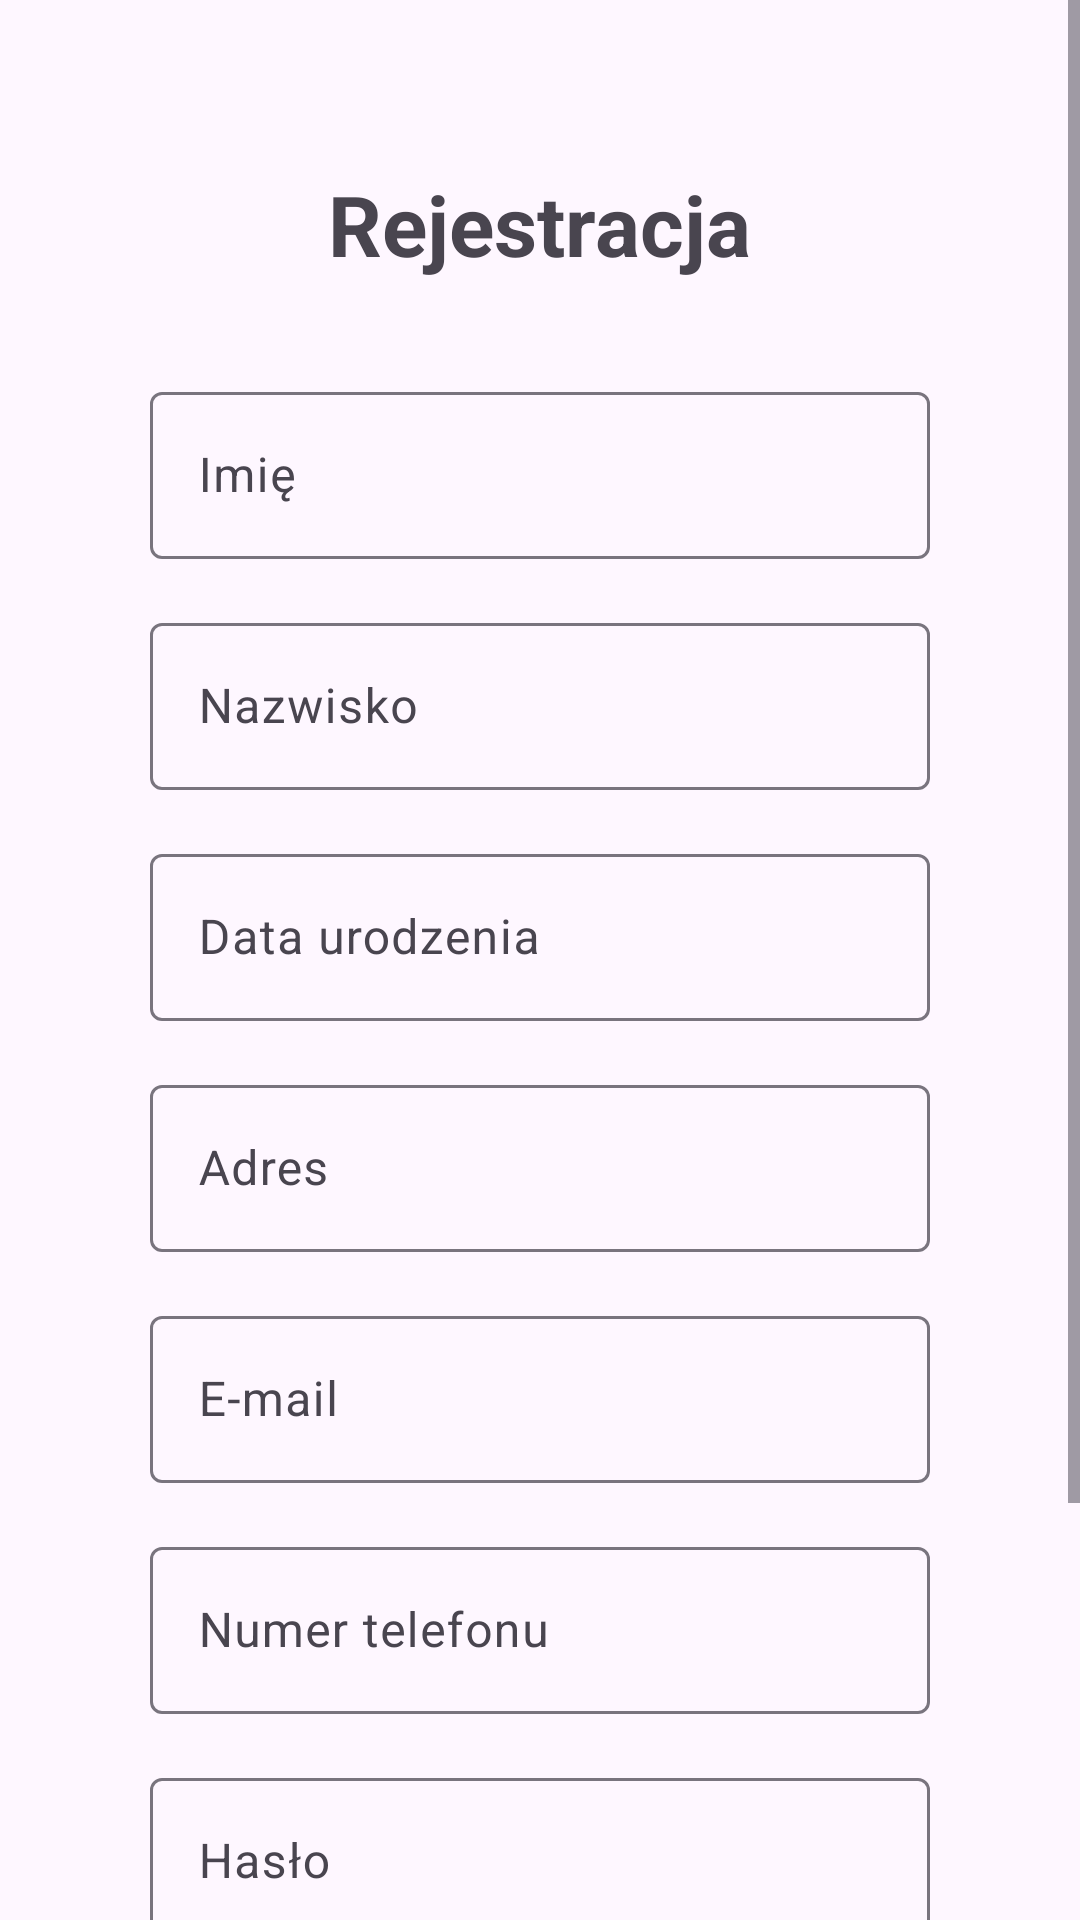

The Android layout XML behind this screen, and the referenced resources:
<!-- AndroidManifest.xml: application theme Theme.ClinicApp -->
<!-- res/layout/fragment_register.xml -->
<?xml version="1.0" encoding="utf-8"?>
<ScrollView xmlns:android="http://schemas.android.com/apk/res/android"
    xmlns:app="http://schemas.android.com/apk/res-auto"
    android:layout_width="match_parent"
    android:layout_height="match_parent"
    android:orientation="vertical">
    <LinearLayout android:layout_width="match_parent"
        android:layout_height="match_parent"
        android:orientation="vertical"
        android:gravity="center"
        android:paddingLeft="50dp"
        android:paddingRight="50dp">

    <com.google.android.material.appbar.MaterialToolbar
        android:id="@+id/registerToolbar"
        style="@style/Widget.ClinicApp.Toolbar"
        android:layout_width="match_parent"
        android:layout_height="wrap_content"
        app:navigationIcon="@drawable/ic_arrow_back_24" />



        <TextView
            android:layout_width="wrap_content"
            android:layout_height="wrap_content"
            android:text="Rejestracja"
            android:textSize="28sp"
            android:textStyle="bold"
            android:layout_marginBottom="32dp" />
        <com.google.android.material.textfield.TextInputLayout
            android:id="@+id/firstNameInput"
            android:layout_width="match_parent"
            android:layout_height="wrap_content"
            android:hint="Imię"
            android:layout_marginBottom="16dp">
            <com.google.android.material.textfield.TextInputEditText
                android:id="@+id/editFirstName"
                android:layout_width="match_parent"
                android:layout_height="wrap_content"
                android:inputType="text"/>
        </com.google.android.material.textfield.TextInputLayout>
        <com.google.android.material.textfield.TextInputLayout
            android:id="@+id/lastNameInput"
            android:layout_width="match_parent"
            android:layout_height="wrap_content"
            android:hint="Nazwisko"
            android:layout_marginBottom="16dp">
            <com.google.android.material.textfield.TextInputEditText
                android:id="@+id/editLastName"
                android:layout_width="match_parent"
                android:layout_height="wrap_content"
                android:inputType="text"/>
        </com.google.android.material.textfield.TextInputLayout>
        <com.google.android.material.textfield.TextInputLayout
            android:id="@+id/DateOfBirthInput"
            android:layout_width="match_parent"
            android:layout_height="wrap_content"
            android:hint="Data urodzenia"
            android:layout_marginBottom="16dp">
            <com.google.android.material.textfield.TextInputEditText
                android:id="@+id/editDateOfBirth"
                android:layout_width="match_parent"
                android:layout_height="wrap_content"
                android:inputType="date"/>
        </com.google.android.material.textfield.TextInputLayout>
        <com.google.android.material.textfield.TextInputLayout
            android:id="@+id/addressInput"
            android:layout_width="match_parent"
            android:layout_height="wrap_content"
            android:hint="Adres"
            android:layout_marginBottom="16dp">
            <com.google.android.material.textfield.TextInputEditText
                android:id="@+id/editAddress"
                android:layout_width="match_parent"
                android:layout_height="wrap_content"
                android:inputType="text"/>
        </com.google.android.material.textfield.TextInputLayout>
        <com.google.android.material.textfield.TextInputLayout
            android:id="@+id/emailLayout"
            android:layout_width="match_parent"
            android:layout_height="wrap_content"
            android:hint="E-mail"
            android:layout_marginBottom="16dp">
            <com.google.android.material.textfield.TextInputEditText
                android:id="@+id/editEmail"
                android:layout_width="match_parent"
                android:layout_height="wrap_content"
                android:inputType="textEmailAddress"/>
        </com.google.android.material.textfield.TextInputLayout>

        <com.google.android.material.textfield.TextInputLayout
            android:layout_width="match_parent"
            android:layout_height="wrap_content"
            android:id="@+id/phoneLayout"
            android:hint="Numer telefonu"
            android:layout_marginBottom="16dp">
            <com.google.android.material.textfield.TextInputEditText
                android:layout_width="match_parent"
                android:layout_height="wrap_content"
                android:id="@+id/editPhone"
                android:inputType="phone"/>
        </com.google.android.material.textfield.TextInputLayout>

        <com.google.android.material.textfield.TextInputLayout
            android:layout_width="match_parent"
            android:layout_height="wrap_content"
            android:id="@+id/passwordLayout"
            android:hint="Hasło"
            android:layout_marginBottom="16dp">
            <com.google.android.material.textfield.TextInputEditText
                android:layout_width="match_parent"
                android:layout_height="wrap_content"
                android:id="@+id/editPassword"
                android:inputType="textPassword"/>
        </com.google.android.material.textfield.TextInputLayout>

        <com.google.android.material.textfield.TextInputLayout
            android:layout_width="match_parent"
            android:layout_height="wrap_content"
            android:id="@+id/reTypePassLayout"
            android:hint="Powtórz hasło"
            android:layout_marginBottom="24dp">
            <com.google.android.material.textfield.TextInputEditText
                android:layout_width="match_parent"
                android:layout_height="wrap_content"
                android:id="@+id/editRetypePass"
                android:inputType="textPassword"/>
        </com.google.android.material.textfield.TextInputLayout>

        <Button
            android:layout_width="match_parent"
            android:layout_height="wrap_content"
            android:id="@+id/buttonRegister"
            android:text="Zarejestruj się"
            android:stateListAnimator="@null"
            android:layout_margin="10dp"
            android:elevation="6dp"/>

    </LinearLayout>

</ScrollView>
<!-- resources referenced by this layout -->
<resources>
  <style name="Widget.ClinicApp.Toolbar" parent="Widget.MaterialComponents.Toolbar">
          <item name="titleTextColor">?attr/colorOnSurface</item>
      </style>
  <style name="Theme.ClinicApp" parent="Theme.Material3.DayNight.NoActionBar">
          <item name="colorPrimary">@color/primary_blue</item>
          <item name="colorSecondary">@color/secondary_teal</item>
          <item name="android:statusBarColor">@color/primary_blue</item>
      </style>
  <color name="primary_blue">#1976D2</color>
  <color name="secondary_teal">#03DAC6</color>
</resources>
